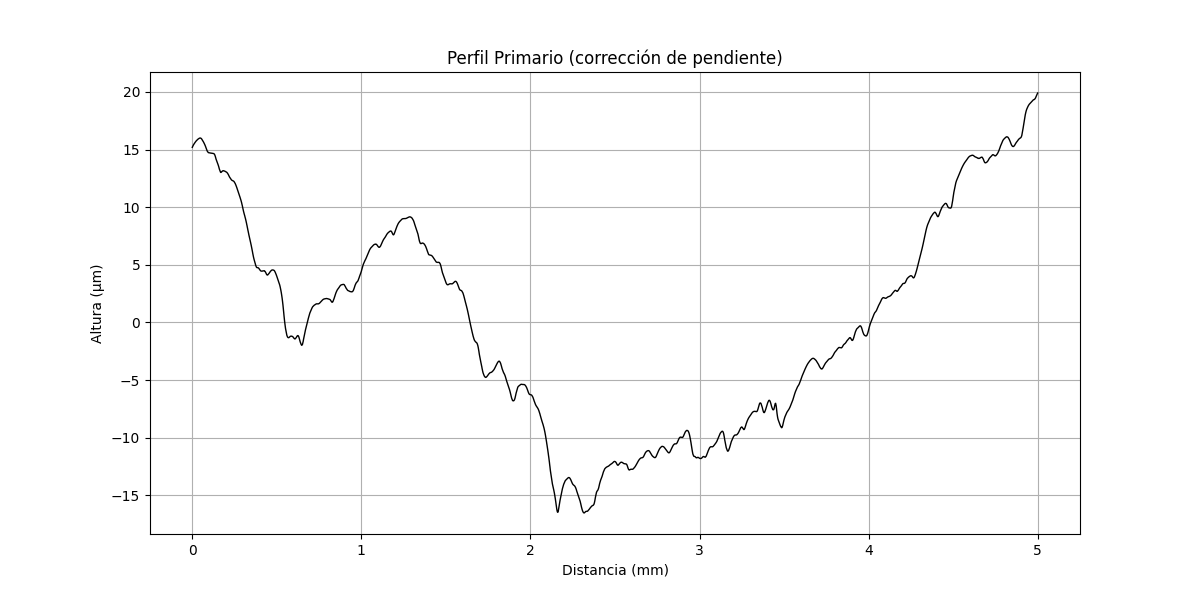

Source data for this figure (header and first rows):
x (mm), altura (µm)
0.000000000, 15.19
0.0002035, 15.2
0.0004069, 15.21
0.0006104, 15.22
0.0008138, 15.22
0.001017, 15.23
0.001221, 15.23
0.001424, 15.24
0.001628, 15.24
0.001831, 15.25
0.002034, 15.26
0.002238, 15.27
0.002441, 15.27
0.002645, 15.28
0.002848, 15.28
0.003052, 15.29
0.003255, 15.3
0.003459, 15.3
0.003662, 15.31
0.003866, 15.32
0.004069, 15.32
0.004273, 15.33
0.004476, 15.33
0.004679, 15.34
0.004883, 15.34
0.005086, 15.35
0.00529, 15.36
0.005493, 15.36
0.005697, 15.37
0.0059, 15.37
0.006104, 15.38
0.006307, 15.38
0.00651, 15.39
0.006714, 15.39
0.006917, 15.4
0.007121, 15.41
0.007324, 15.41
0.007528, 15.42
0.007731, 15.42
0.007935, 15.43
0.008138, 15.43
0.008341, 15.43
0.008545, 15.44
0.008748, 15.44
0.008952, 15.45
0.009155, 15.45
0.009359, 15.46
0.009562, 15.47
0.009766, 15.47
0.009969, 15.48
0.01017, 15.48
0.01038, 15.48
0.01058, 15.49
0.01078, 15.49
0.01099, 15.5
0.01119, 15.5
0.01139, 15.51
0.0116, 15.51
0.0118, 15.52
0.012, 15.52
... 24,517 more rows
